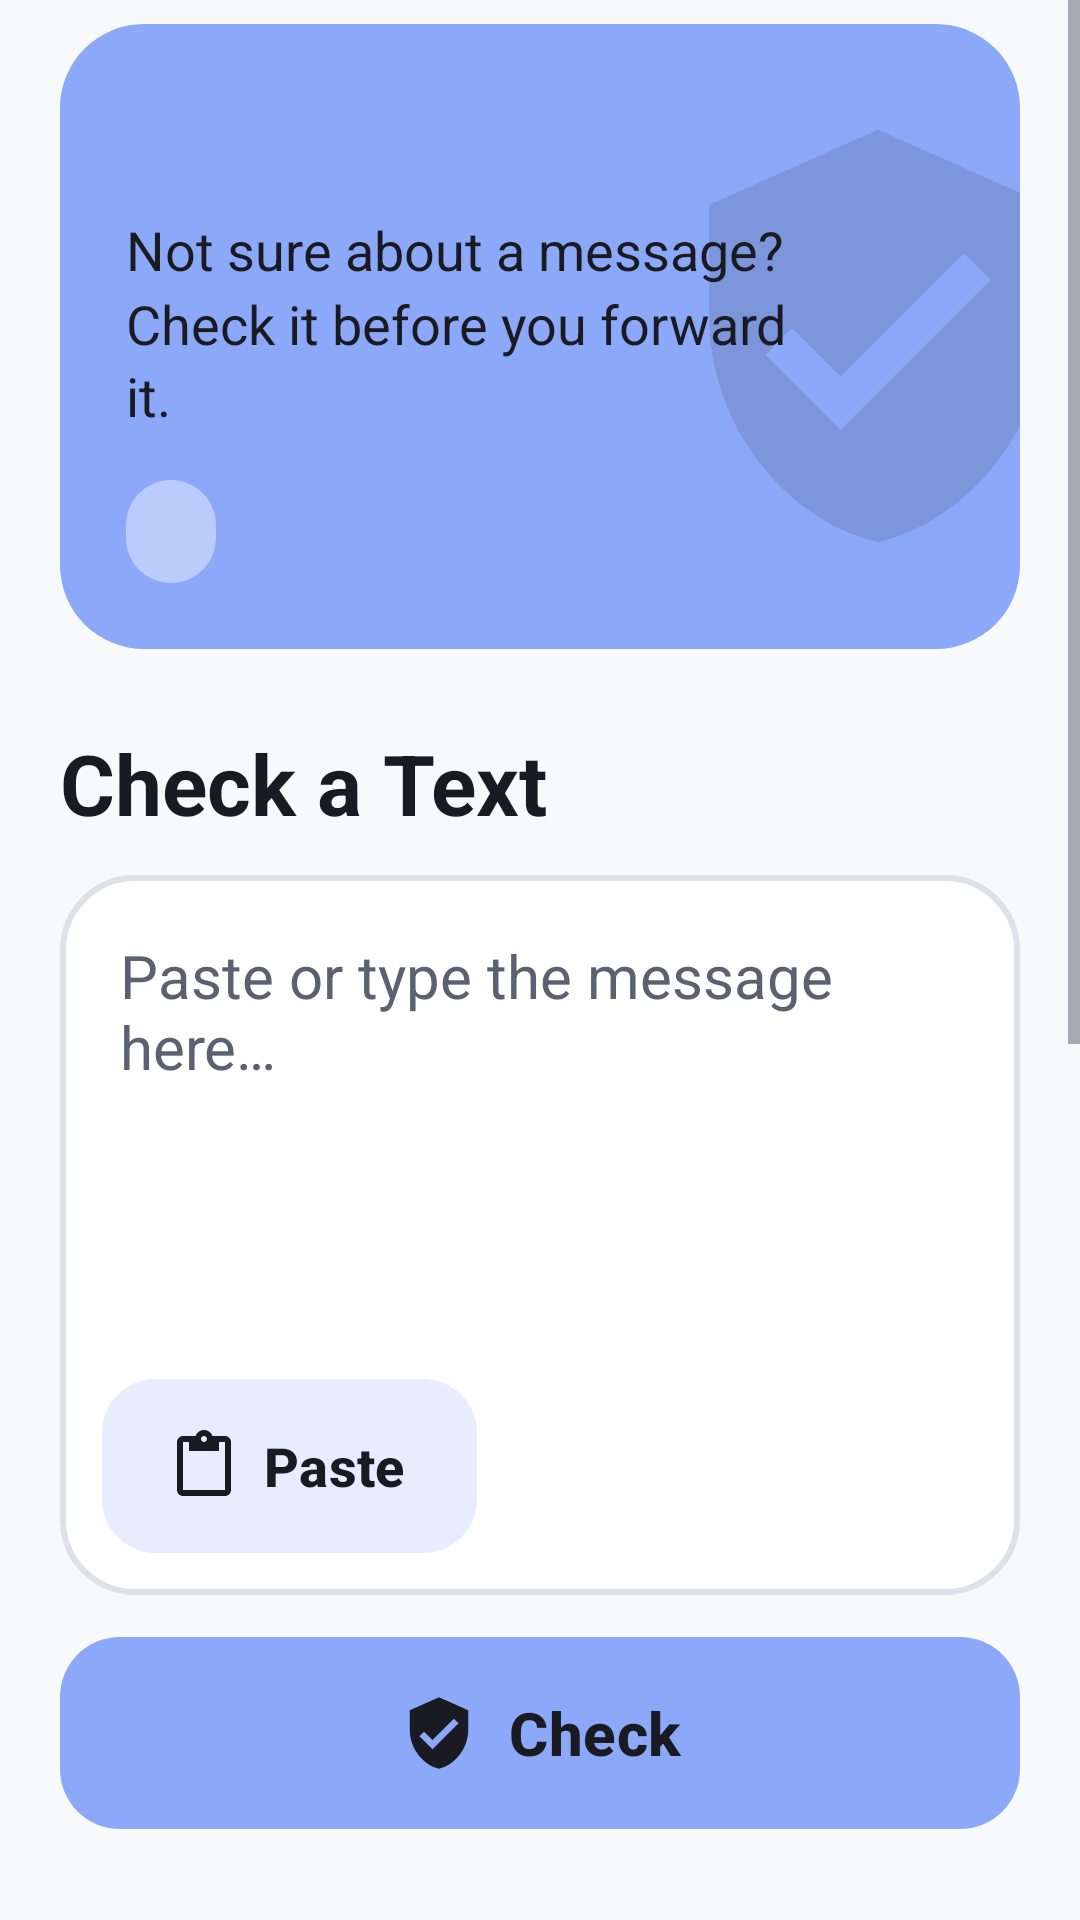

Here is an Android app screen rendered from its layout file. Give the layout XML and the strings, colors and styles it references.
<!-- AndroidManifest.xml: application theme Theme.Jachai -->
<!-- res/layout/page_text.xml -->
<?xml version="1.0" encoding="utf-8"?>
<ScrollView xmlns:android="http://schemas.android.com/apk/res/android"
    xmlns:app="http://schemas.android.com/apk/res-auto"
    style="@style/Page">

    <LinearLayout
        android:layout_width="match_parent"
        android:layout_height="wrap_content"
        android:orientation="vertical"
        android:paddingStart="@dimen/page_padding"
        android:paddingTop="8dp"
        android:paddingEnd="@dimen/page_padding">

        
        <FrameLayout
            android:layout_width="match_parent"
            android:layout_height="wrap_content"
            android:background="@drawable/bg_hero_card">

            <ImageView
                android:layout_width="150dp"
                android:layout_height="150dp"
                android:layout_gravity="end|center_vertical"
                android:layout_marginEnd="-28dp"
                android:alpha="0.14"
                android:importantForAccessibility="no"
                android:src="@drawable/ic_shield_check"
                app:tint="@color/on_accent" />

            <LinearLayout
                android:layout_width="match_parent"
                android:layout_height="wrap_content"
                android:orientation="vertical"
                android:padding="22dp">

                <TextView
                    android:id="@+id/greeting"
                    android:layout_width="wrap_content"
                    android:layout_height="wrap_content"
                    android:accessibilityHeading="true"
                    android:textColor="@color/on_accent"
                    android:textSize="26sp"
                    android:textStyle="bold" />

                <TextView
                    android:layout_width="match_parent"
                    android:layout_height="wrap_content"
                    android:layout_marginTop="6dp"
                    android:layout_marginEnd="48dp"
                    android:lineSpacingMultiplier="1.15"
                    android:text="@string/home_subtitle"
                    android:textColor="@color/on_accent"
                    android:textSize="18sp" />

                <TextView
                    android:id="@+id/home_stats"
                    android:layout_width="wrap_content"
                    android:layout_height="wrap_content"
                    android:layout_marginTop="16dp"
                    android:background="@drawable/bg_on_accent_pill"
                    android:drawablePadding="8dp"
                    android:gravity="center_vertical"
                    android:paddingStart="14dp"
                    android:paddingTop="7dp"
                    android:paddingEnd="16dp"
                    android:paddingBottom="7dp"
                    android:textColor="@color/on_accent"
                    android:textSize="15sp"
                    android:textStyle="bold" />
            </LinearLayout>
        </FrameLayout>

        <TextView
            style="@style/Text.Title"
            android:layout_width="wrap_content"
            android:layout_height="wrap_content"
            android:layout_marginTop="26dp"
            android:accessibilityHeading="true"
            android:text="@string/text_title" />

        
        <FrameLayout
            android:layout_width="match_parent"
            android:layout_height="wrap_content"
            android:layout_marginTop="12dp">

            <EditText
                android:id="@+id/claim_text"
                android:layout_width="match_parent"
                android:layout_height="wrap_content"
                android:background="@drawable/bg_textbox"
                android:gravity="top|start"
                android:hint="@string/claim_hint"
                android:importantForAutofill="no"
                android:inputType="textMultiLine|textCapSentences"
                android:minHeight="240dp"
                android:paddingStart="20dp"
                android:paddingTop="20dp"
                android:paddingEnd="56dp"
                android:paddingBottom="84dp"
                android:textColor="@color/text_primary"
                android:textColorHint="@color/text_muted"
                android:textSize="20sp" />

            <com.google.android.material.button.MaterialButton
                android:id="@+id/btn_paste"
                style="@style/Button.Secondary"
                android:layout_width="wrap_content"
                android:layout_height="wrap_content"
                android:layout_gravity="bottom|start"
                android:layout_margin="14dp"
                android:paddingStart="22dp"
                android:paddingEnd="24dp"
                android:text="@string/btn_paste"
                app:icon="@drawable/ic_paste" />

            <ImageButton
                android:id="@+id/btn_clear"
                android:layout_width="48dp"
                android:layout_height="48dp"
                android:layout_gravity="top|end"
                android:layout_margin="6dp"
                android:background="@drawable/bg_header_btn"
                android:contentDescription="@string/btn_clear"
                android:padding="12dp"
                android:scaleType="fitCenter"
                android:src="@drawable/ic_close"
                android:visibility="gone"
                app:tint="@color/text_muted" />
        </FrameLayout>

        <com.google.android.material.button.MaterialButton
            android:id="@+id/btn_check_text"
            style="@style/Button.Primary"
            android:layout_width="match_parent"
            android:layout_height="wrap_content"
            android:layout_marginTop="14dp"
            android:text="@string/btn_check_text"
            app:icon="@drawable/ic_shield_check" />

        
        <TextView
            style="@style/Text.Section"
            android:accessibilityHeading="true"
            android:text="@string/other_ways" />

        <LinearLayout
            android:layout_width="match_parent"
            android:layout_height="wrap_content"
            android:baselineAligned="false"
            android:orientation="horizontal">

            <LinearLayout
                android:id="@+id/tile_media"
                android:layout_width="0dp"
                android:layout_height="match_parent"
                android:layout_marginEnd="6dp"
                android:layout_weight="1"
                android:background="@drawable/bg_tile"
                android:clickable="true"
                android:focusable="true"
                android:orientation="vertical"
                android:padding="18dp">

                <ImageView
                    android:layout_width="48dp"
                    android:layout_height="48dp"
                    android:background="@drawable/bg_icon_square"
                    android:importantForAccessibility="no"
                    android:padding="12dp"
                    android:src="@drawable/ic_image" />

                <TextView
                    android:layout_width="wrap_content"
                    android:layout_height="wrap_content"
                    android:layout_marginTop="14dp"
                    android:text="@string/tile_media_title"
                    android:textColor="@color/text_primary"
                    android:textSize="18sp"
                    android:textStyle="bold" />

                <TextView
                    style="@style/Text.Muted"
                    android:layout_width="wrap_content"
                    android:layout_height="wrap_content"
                    android:layout_marginTop="2dp"
                    android:text="@string/tile_media_sub"
                    android:textSize="15sp" />
            </LinearLayout>

            <LinearLayout
                android:id="@+id/tile_bubble"
                android:layout_width="0dp"
                android:layout_height="match_parent"
                android:layout_marginStart="6dp"
                android:layout_weight="1"
                android:background="@drawable/bg_tile"
                android:clickable="true"
                android:focusable="true"
                android:orientation="vertical"
                android:padding="18dp">

                <ImageView
                    android:layout_width="48dp"
                    android:layout_height="48dp"
                    android:background="@drawable/bg_icon_square"
                    android:importantForAccessibility="no"
                    android:padding="12dp"
                    android:src="@drawable/ic_bubble" />

                <TextView
                    android:layout_width="wrap_content"
                    android:layout_height="wrap_content"
                    android:layout_marginTop="14dp"
                    android:text="@string/tile_bubble_title"
                    android:textColor="@color/text_primary"
                    android:textSize="18sp"
                    android:textStyle="bold" />

                <TextView
                    style="@style/Text.Muted"
                    android:layout_width="wrap_content"
                    android:layout_height="wrap_content"
                    android:layout_marginTop="2dp"
                    android:text="@string/tile_bubble_sub"
                    android:textSize="15sp" />
            </LinearLayout>
        </LinearLayout>

        
        <LinearLayout
            android:layout_width="match_parent"
            android:layout_height="wrap_content"
            android:layout_marginTop="20dp"
            android:baselineAligned="false"
            android:orientation="horizontal"
            android:paddingStart="4dp"
            android:paddingEnd="4dp">

            <ImageView
                android:layout_width="24dp"
                android:layout_height="24dp"
                android:importantForAccessibility="no"
                android:src="@drawable/ic_info"
                app:tint="@color/text_muted" />

            <TextView
                style="@style/Text.Muted"
                android:layout_width="0dp"
                android:layout_height="wrap_content"
                android:layout_marginStart="12dp"
                android:layout_weight="1"
                android:text="@string/tip_share_sheet" />
        </LinearLayout>
    </LinearLayout>
</ScrollView>
<!-- resources referenced by this layout -->
<resources>
  <color name="on_accent">#1A1B22</color>
  <color name="text_muted">#5B6170</color>
  <color name="text_primary">#1A1B22</color>
  <dimen name="page_padding">20dp</dimen>
  <!-- drawable bg_header_btn (drawable) -->
  <?xml version="1.0" encoding="utf-8"?>
  <ripple xmlns:android="http://schemas.android.com/apk/res/android" android:color="#338CA8F9">
      <item>
          <shape android:shape="oval">
              <solid android:color="@color/surface" />
              <stroke android:width="1dp" android:color="@color/outline" />
          </shape>
      </item>
  </ripple>
  <!-- drawable bg_hero_card (drawable) -->
  <?xml version="1.0" encoding="utf-8"?>
  <shape xmlns:android="http://schemas.android.com/apk/res/android">
      <corners android:radius="28dp" />
      <solid android:color="@color/accent" />
  </shape>
  <!-- drawable bg_icon_square (drawable) -->
  <?xml version="1.0" encoding="utf-8"?>
  <shape xmlns:android="http://schemas.android.com/apk/res/android">
      <corners android:radius="16dp" />
      <solid android:color="@color/accent_soft" />
  </shape>
  <!-- drawable bg_on_accent_pill (drawable) -->
  <?xml version="1.0" encoding="utf-8"?>
  <shape xmlns:android="http://schemas.android.com/apk/res/android">
      <corners android:radius="100dp" />
      <solid android:color="#66FFFFFF" />
  </shape>
  <!-- drawable ic_info (drawable) -->
  <?xml version="1.0" encoding="utf-8"?>
  <vector xmlns:android="http://schemas.android.com/apk/res/android"
      android:width="24dp"
      android:height="24dp"
      android:tint="@color/text_primary"
      android:viewportWidth="24"
      android:viewportHeight="24">
      <path android:fillColor="#FF000000" android:pathData="M12,2C6.48,2 2,6.48 2,12s4.48,10 10,10 10,-4.48 10,-10S17.52,2 12,2zM13,17h-2v-6h2v6zM13,9h-2V7h2v2z" />
  </vector>
  <string name="btn_check_text">Check</string>
  <string name="btn_clear">Clear</string>
  <string name="btn_paste">Paste</string>
  <string name="claim_hint">Paste or type the message here…</string>
  <string name="home_subtitle">Not sure about a message? Check it before you forward it.</string>
  <string name="other_ways">Other ways to check</string>
  <string name="text_title">Check a Text</string>
  <string name="tile_bubble_sub">Check posts in any app</string>
  <string name="tile_bubble_title">Floating bubble</string>
  <string name="tile_media_sub">Is it real or made by AI?</string>
  <string name="tile_media_title">Photo or video</string>
  <string name="tip_share_sheet">Tip: in WhatsApp or Facebook, tap Share and choose Jachai to check a post directly.</string>
  <style name="Page" parent="">
          <item name="android:layout_width">match_parent</item>
          <item name="android:layout_height">match_parent</item>
          <item name="android:clipToPadding">false</item>
          <item name="android:fillViewport">true</item>
          
          <item name="android:paddingBottom">@dimen/nav_clearance</item>
      </style>
  <style name="Text.Muted" parent="">
          <item name="android:textSize">16sp</item>
          <item name="android:textColor">@color/text_muted</item>
          <item name="android:lineSpacingMultiplier">1.15</item>
      </style>
  <style name="Text.Title" parent="">
          <item name="android:textSize">28sp</item>
          <item name="android:textStyle">bold</item>
          <item name="android:textColor">@color/text_primary</item>
      </style>
  <color name="surface">#FFFFFF</color>
  <color name="outline">#DDE1E8</color>
  <color name="accent">#8CA8F9</color>
  <color name="accent_soft">#E7EDFE</color>
  <dimen name="nav_clearance">128dp</dimen>
  <color name="bg">#F8F9FA</color>
</resources>
